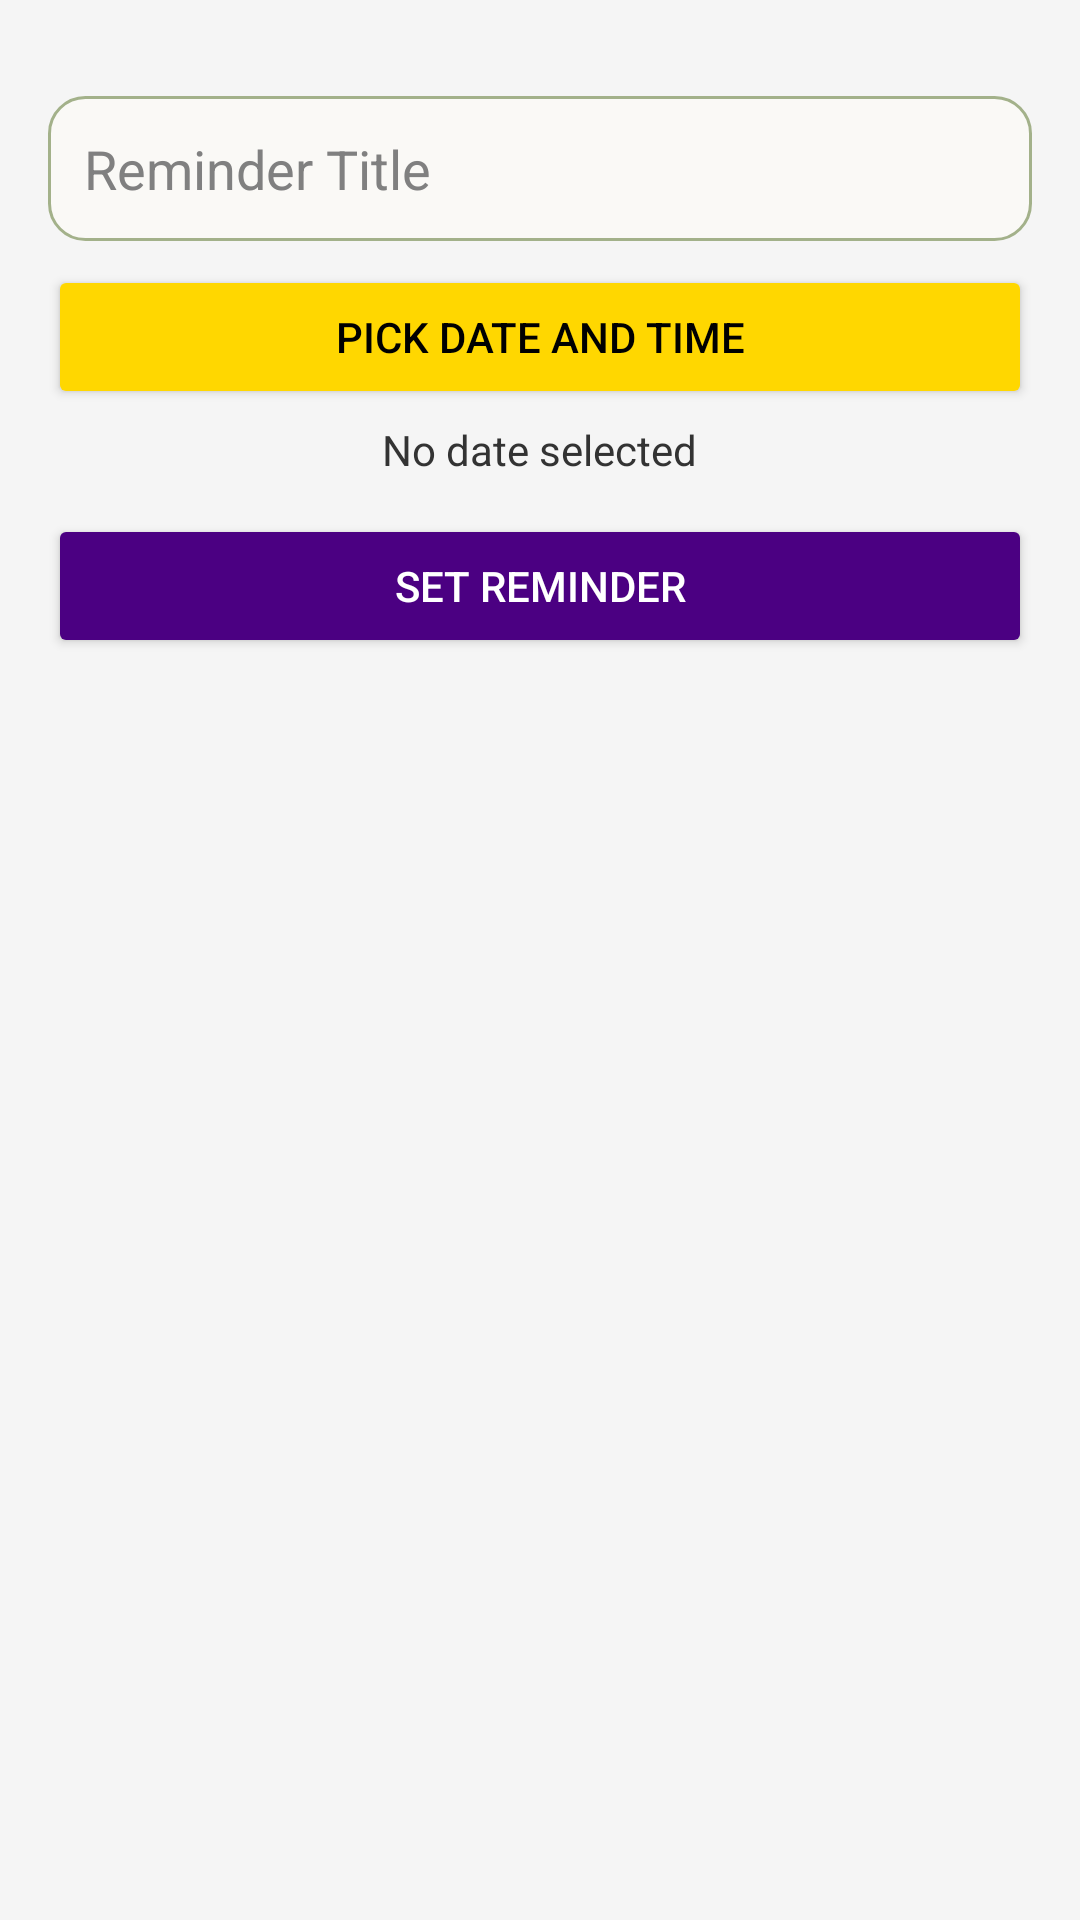

Here is an Android app screen rendered from its layout file. Give the layout XML and the strings, colors and styles it references.
<!-- AndroidManifest.xml: application theme Theme.CampusBuddy -->
<!-- res/layout/activity_notification.xml -->
<?xml version="1.0" encoding="utf-8"?>
<LinearLayout xmlns:android="http://schemas.android.com/apk/res/android"
    android:orientation="vertical"
    android:padding="16dp"
    android:background="#F5F5F5"
    android:layout_width="match_parent"
    android:layout_height="match_parent">

    <TextView
        android:text="Set Assignment Reminder"
        android:textSize="24sp"
        android:textStyle="bold"
        android:textColor="#4B0082"
        android:layout_gravity="center_horizontal"
        android:layout_marginBottom="16dp"/>

    <EditText
        android:id="@+id/etReminderTitle"
        android:layout_width="match_parent"
        android:layout_height="wrap_content"
        android:hint="Reminder Title"
        android:background="@drawable/rounded_edittext"
        android:padding="12dp"
        android:textColor="#000000"
        android:textColorHint="#808080"/>

    <Button
        android:id="@+id/btnPickReminderDate"
        android:layout_width="match_parent"
        android:layout_height="wrap_content"
        android:text="Pick Date and Time"
        android:layout_marginTop="8dp"
        android:backgroundTint="#FFD700"
        android:textColor="#000"/>

    <TextView
        android:id="@+id/tvSelectedReminderDate"
        android:layout_width="wrap_content"
        android:layout_height="wrap_content"
        android:text="No date selected"
        android:textColor="#333"
        android:layout_marginTop="4dp"
        android:layout_gravity="center_horizontal"/>

    <Button
        android:id="@+id/btnSetReminder"
        android:layout_width="match_parent"
        android:layout_height="wrap_content"
        android:text="Set Reminder"
        android:layout_marginTop="12dp"
        android:backgroundTint="#4B0082"
        android:textColor="#FFFFFF"/>

</LinearLayout>
<!-- resources referenced by this layout -->
<resources>
  <!-- drawable rounded_edittext (drawable) -->
  <?xml version="1.0" encoding="utf-8"?>
  <shape xmlns:android="http://schemas.android.com/apk/res/android"
      android:shape="rectangle">
  
      <solid android:color="@color/creamWhite" />
      <stroke android:width="1dp" android:color="@color/sageGreen"/>
      <corners android:radius="12dp" />
  
  </shape>
  <style name="Theme.CampusBuddy" parent="Base.Theme.CampusBuddy" />
  <color name="creamWhite">#FAF9F6</color>
  <color name="sageGreen">#A3B18A</color>
  <style name="Base.Theme.CampusBuddy" parent="Theme.Material3.DayNight.NoActionBar">
          
          
      </style>
</resources>
